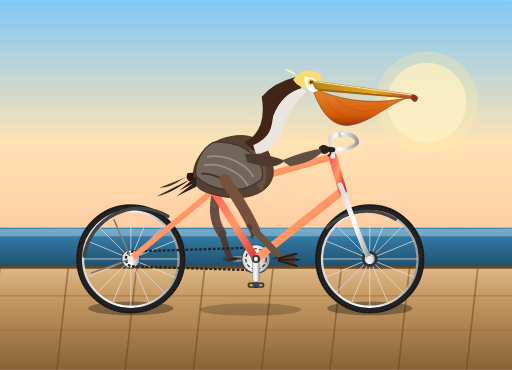
t = 0.00 s
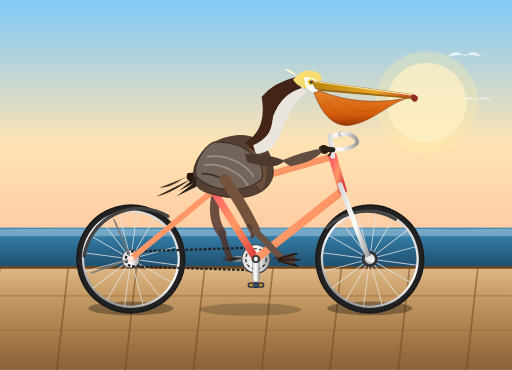
t = 1.60 s
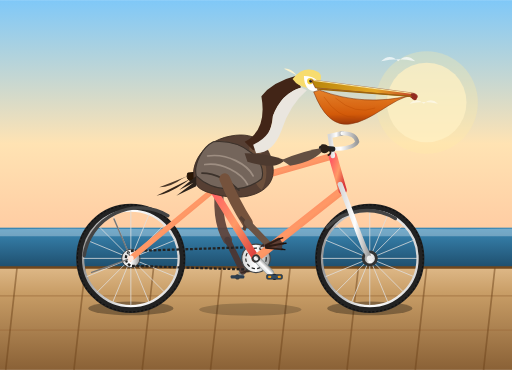
t = 3.00 s
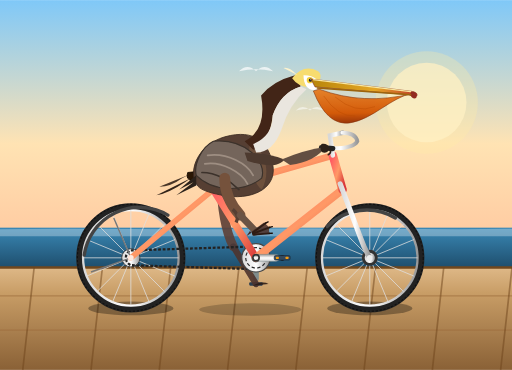
t = 6.00 s
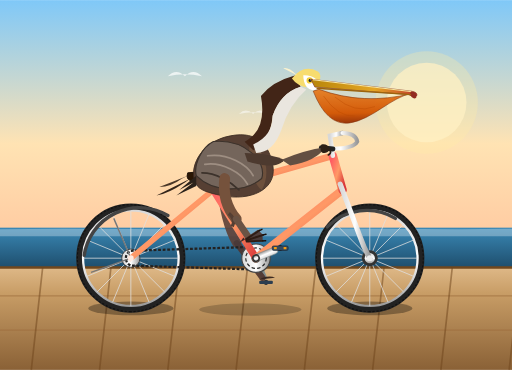
t = 7.50 s
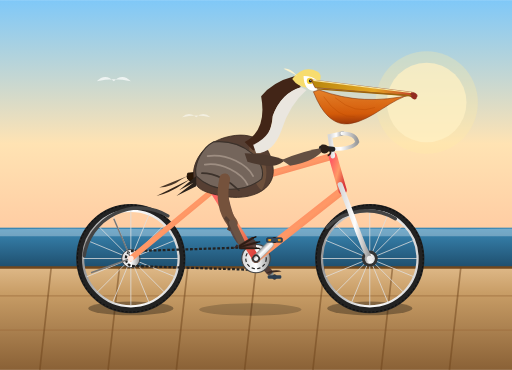
t = 9.00 s

The animated SVG that drew these frames (rendered in a browser with its animation timeline set to each time). Animation: 19 SMIL elements (animate=5,animateTransform=14); frames cover the first 9.00 s, repeats indefinitely.

<svg xmlns="http://www.w3.org/2000/svg" viewBox="0 0 900 650" width="100%" height="100%">
  <defs>
    <!-- Background Sky & Ocean Gradient -->
    <linearGradient id="skyGrad" x1="0" y1="0" x2="0" y2="1">
      <stop offset="0%" stop-color="#7fc8f8"/>
      <stop offset="60%" stop-color="#ffe3b3"/>
      <stop offset="100%" stop-color="#ffcaa1"/>
    </linearGradient>

    <!-- Ocean Gradient -->
    <linearGradient id="oceanGrad" x1="0" y1="0" x2="0" y2="1">
      <stop offset="0%" stop-color="#3a88b5"/>
      <stop offset="100%" stop-color="#1e4e6d"/>
    </linearGradient>

    <!-- Ground / Boardwalk Gradient -->
    <linearGradient id="groundGrad" x1="0" y1="0" x2="0" y2="1">
      <stop offset="0%" stop-color="#deb887"/>
      <stop offset="25%" stop-color="#c89d66"/>
      <stop offset="100%" stop-color="#8a6136"/>
    </linearGradient>

    <!-- Metallic Frame Gradient -->
    <linearGradient id="frameGrad" x1="0" y1="0" x2="1" y2="1">
      <stop offset="0%" stop-color="#ff5e62"/>
      <stop offset="50%" stop-color="#ff9966"/>
      <stop offset="100%" stop-color="#d9383a"/>
    </linearGradient>

    <!-- Chrome / Steel Gradient -->
    <linearGradient id="chromeGrad" x1="0" y1="0" x2="1" y2="0">
      <stop offset="0%" stop-color="#d8d8d8"/>
      <stop offset="50%" stop-color="#ffffff"/>
      <stop offset="100%" stop-color="#999999"/>
    </linearGradient>

    <!-- Pelican Pouch Gradient -->
    <linearGradient id="pouchGrad" x1="0" y1="0" x2="0" y2="1">
      <stop offset="0%" stop-color="#e67e22"/>
      <stop offset="70%" stop-color="#d35400"/>
      <stop offset="100%" stop-color="#962d00"/>
    </linearGradient>

    <!-- Pelican Bill Upper Gradient -->
    <linearGradient id="billGrad" x1="0" y1="0" x2="1" y2="0">
      <stop offset="0%" stop-color="#b8860b"/>
      <stop offset="60%" stop-color="#e5a624"/>
      <stop offset="100%" stop-color="#c0392b"/>
    </linearGradient>

    <!-- Reusable Wheel Definition (Center at 0,0, radius 90) -->
    <g id="bicycleWheel">
      <!-- Shadow/Rim Outer -->
      <circle cx="0" cy="0" r="90" fill="none" stroke="#222222" stroke-width="12"/>
      <!-- Tire Tread Detail -->
      <circle cx="0" cy="0" r="94" fill="none" stroke="#111111" stroke-width="2" stroke-dasharray="4 3"/>
      <!-- Inner Metal Rim -->
      <circle cx="0" cy="0" r="84" fill="none" stroke="url(#chromeGrad)" stroke-width="4"/>
      
      <!-- 16 Radial Spokes -->
      <g stroke="#e0e0e0" stroke-width="1.6" opacity="0.85">
        <line x1="0" y1="-84" x2="0" y2="84"/>
        <line x1="-84" y1="0" x2="84" y2="0"/>
        <line x1="-59.4" y1="-59.4" x2="59.4" y2="59.4"/>
        <line x1="-59.4" y1="59.4" x2="59.4" y2="-59.4"/>
        <line x1="-32.1" y1="-77.6" x2="32.1" y2="77.6"/>
        <line x1="-77.6" y1="-32.1" x2="77.6" y2="32.1"/>
        <line x1="-77.6" y1="32.1" x2="77.6" y2="-32.1"/>
        <line x1="-32.1" y1="77.6" x2="32.1" y2="-77.6"/>
      </g>
      <!-- Center Hub -->
      <circle cx="0" cy="0" r="14" fill="#333333"/>
      <circle cx="0" cy="0" r="9" fill="url(#chromeGrad)"/>
      <circle cx="0" cy="0" r="4" fill="#222"/>
    </g>

    <filter id="shadowFilter" x="-20%" y="-20%" width="140%" height="140%">
      <feGaussianBlur in="SourceAlpha" stdDeviation="5"/>
      <feColorMatrix type="matrix" values="0 0 0 0 0   0 0 0 0 0   0 0 0 0 0  0 0 0 0.35 0"/>
      <feOffset dx="0" dy="8"/>
      <feBlend in="SourceGraphic" in2="blurOut" mode="normal"/>
    </filter>
  </defs>

  <!-- ================= BACKGROUND & SCENERY ================= -->
  <!-- Sky -->
  <rect x="0" y="0" width="900" height="420" fill="url(#skyGrad)"/>

  <!-- Distant Sun -->
  <circle cx="750" cy="180" r="70" fill="#fff3d1" opacity="0.75"/>
  <circle cx="750" cy="180" r="90" fill="#ffeaa7" opacity="0.3"/>

  <!-- Distant Ocean & Horizon -->
  <rect x="0" y="400" width="900" height="70" fill="url(#oceanGrad)"/>
  <path d="M0,403 C150,400 300,405 450,402 C600,400 750,404 900,402 L900,415 L0,415 Z" fill="#ffffff" opacity="0.3"/>

  <!-- Coastal Boardwalk / Pier Ground -->
  <rect x="0" y="470" width="900" height="180" fill="url(#groundGrad)"/>
  <line x1="0" y1="470" x2="900" y2="470" stroke="#70471c" stroke-width="4"/>

  <!-- Animated Planks / Ground Motion Effect (Passing Leftwards) -->
  <g stroke="#9d6d3d" stroke-width="2" opacity="0.6">
    <line x1="0" y1="520" x2="900" y2="520"/>
    <line x1="0" y1="580" x2="900" y2="580"/>
  </g>
  <g stroke="#6e441b" stroke-width="3" opacity="0.5">
    <path d="M0,470 L-20,650 M120,470 L100,650 M240,470 L220,650 M360,470 L340,650 M480,470 L460,650 M600,470 L580,650 M720,470 L700,650 M840,470 L820,650 M960,470 L940,650">
      <animateTransform attributeName="transform" type="translate" from="0 0" to="-120 0" dur="0.8s" repeatCount="indefinite"/>
    </path>
  </g>

  <!-- Distant Flying Gull Silhouette for Coastal Atmosphere -->
  <path d="M120,120 Q135,105 150,120 Q165,105 180,120 Q150,113 120,120 Z" fill="#ffffff" opacity="0.7">
    <animateTransform attributeName="transform" type="translate" from="800 -30" to="-200 40" dur="12s" repeatCount="indefinite"/>
  </path>
  <path d="M70,160 Q82,148 95,160 Q107,148 120,160 Q95,154 70,160 Z" fill="#ffffff" opacity="0.5">
    <animateTransform attributeName="transform" type="translate" from="850 10" to="-150 70" dur="15s" repeatCount="indefinite"/>
  </path>

  <!-- Dynamic Ground Contact Shadows -->
  <ellipse cx="230" cy="542" rx="75" ry="12" fill="#000000" opacity="0.32"/>
  <ellipse cx="650" cy="542" rx="75" ry="12" fill="#000000" opacity="0.32"/>
  <ellipse cx="440" cy="544" rx="90" ry="11" fill="#000000" opacity="0.2"/>

  <!-- ================= BICYCLE & RIDER MAIN GROUP ================= -->
  <!-- Subtle overall natural riding bounce -->
  <g>
    <animateTransform attributeName="transform" type="translate" values="0,0; 0,-2.5; 0,0.5; 0,-2; 0,0" dur="1.6s" repeatCount="indefinite"/>

    <!-- ================= BACK LAYER: LEFT LEG & CRANK ================= -->
    <!-- Bottom bracket is at (450, 455). Left crank arm is 180 deg out of phase with right arm. -->
    <g id="leftCrankAssembly">
      <!-- Crank arm revolves around (450, 455), length 46 -->
      <!-- Left crank starts pointed backwards/upwards (-46, 0) relative to (450, 455) -->
      <g>
        <animateTransform attributeName="transform" type="rotate" from="180 450 455" to="540 450 455" dur="1.6s" repeatCount="indefinite"/>
        <!-- Left Crank Arm -->
        <rect x="445" y="450" width="10" height="46" rx="5" fill="#7f8c8d" transform="rotate(-90 450 455)"/>
        <!-- Left Pedal Spindle & Platform -->
        <circle cx="496" cy="455" r="4.5" fill="#333333"/>
        <g id="leftPedalPlatform">
          <!-- Counter-rotate to stay horizontal -->
          <animateTransform attributeName="transform" type="rotate" from="-180 496 455" to="-540 496 455" dur="1.6s" repeatCount="indefinite"/>
          <rect x="484" y="452" width="24" height="6" rx="2" fill="#2c3e50"/>
        </g>
      </g>
    </g>

    <!-- LEFT LEG (Far Side / Darker shading for depth) -->
    <!-- Hip: (390, 315). Left Pedal moves along circle R=46 around (450, 455). -->
    <!-- Approximate path points: 0s:(404, 455), 0.4s:(450, 409), 0.8s:(496, 455), 1.2s:(450, 501) -->
    <g id="leftLegFar" opacity="0.9">
      <!-- Thigh -->
      <path d="M 388 315 Q 365 375 390 410" stroke="#5d4037" stroke-width="16" stroke-linecap="round" fill="none">
        <animate attributeName="d" dur="1.6s" repeatCount="indefinite"
          values="M 388 315 Q 365 375 390 410;
                  M 388 315 Q 385 360 415 385;
                  M 388 315 Q 405 375 435 410;
                  M 388 315 Q 390 395 410 435;
                  M 388 315 Q 365 375 390 410"/>
      </path>
      <!-- Shin / Tarsus -->
      <path d="M 390 410 L 404 455" stroke="#4e342e" stroke-width="11" stroke-linecap="round" fill="none">
        <animate attributeName="d" dur="1.6s" repeatCount="indefinite"
          values="M 390 410 L 404 455;
                  M 415 385 L 450 409;
                  M 435 410 L 496 455;
                  M 410 435 L 450 501;
                  M 390 410 L 404 455"/>
      </path>
      <!-- Webbed Foot -->
      <path d="M 404 455 Q 418 450 426 455 L 398 458 Z" fill="#2d1d17">
        <animateTransform attributeName="transform" type="translate" dur="1.6s" repeatCount="indefinite"
          values="0,0; 46,-46; 92,0; 46,46; 0,0"/>
      </path>
    </g>


    <!-- ================= WHEELS (ROTATING) ================= -->
    <!-- Rear Wheel Center: (230, 455) -->
    <g transform="translate(230, 455)">
      <g>
        <animateTransform attributeName="transform" type="rotate" from="0" to="360" dur="1.2s" repeatCount="indefinite"/>
        <use href="#bicycleWheel"/>
      </g>
    </g>

    <!-- Front Wheel Center: (650, 455) -->
    <g transform="translate(650, 455)">
      <g>
        <animateTransform attributeName="transform" type="rotate" from="0" to="360" dur="1.2s" repeatCount="indefinite"/>
        <use href="#bicycleWheel"/>
      </g>
    </g>


    <!-- ================= BICYCLE FRAMEWORK ================= -->
    <!-- Geometry:
         Rear Axle: (230, 455)
         Bottom Bracket: (450, 455)
         Seat Lug/Post Joint: (375, 335)
         Head Tube Top: (585, 275), Bottom: (602, 335)
         Front Dropout: (650, 455)
         Saddle: Center (365, 310)
         Handlebars: Stem from (585, 275) to (595, 240) -> Grips (570, 255)
    -->

    <!-- Rear Sprocket / Freewheel at Axle -->
    <circle cx="230" cy="455" r="16" fill="url(#chromeGrad)" stroke="#333" stroke-width="1.5"/>

    <!-- Drive Chain -->
    <path d="M 230 442 L 450 435 A 24 24 0 0 1 450 475 L 230 468 A 14 14 0 0 1 230 442 Z"
          fill="none" stroke="#222" stroke-width="4" stroke-dasharray="5 3"/>

    <!-- Front Chainring (Spur gear at bottom bracket) -->
    <circle cx="450" cy="455" r="25" fill="url(#chromeGrad)" stroke="#444" stroke-width="2"/>
    <circle cx="450" cy="455" r="18" fill="none" stroke="#222" stroke-width="2" stroke-dasharray="6 4"/>
    <circle cx="450" cy="455" r="8" fill="#333"/>

    <!-- Fenders / Mudguards -->
    <!-- Rear Fender -->
    <path d="M 148 450 A 98 98 0 0 1 295 380" fill="none" stroke="#444" stroke-width="6" stroke-linecap="round"/>
    <line x1="230" y1="455" x2="160" y2="480" stroke="#777" stroke-width="2.5"/>
    <line x1="230" y1="455" x2="200" y2="385" stroke="#777" stroke-width="2.5"/>
    <!-- Front Fender -->
    <path d="M 575 400 A 98 98 0 0 1 695 385" fill="none" stroke="#444" stroke-width="6" stroke-linecap="round"/>
    <line x1="650" y1="455" x2="620" y2="380" stroke="#777" stroke-width="2.5"/>

    <!-- Tubular Frame -->
    <g stroke="url(#frameGrad)" stroke-linecap="round" stroke-linejoin="round">
      <!-- Chain Stays (Rear Axle to BB) -->
      <line x1="230" y1="455" x2="450" y2="455" stroke-width="11"/>
      <!-- Seat Stays (Rear Axle to Seat Joint) -->
      <line x1="230" y1="455" x2="375" y2="335" stroke-width="10"/>
      <!-- Seat Tube (BB to Seat Joint) -->
      <line x1="450" y1="455" x2="375" y2="335" stroke-width="13"/>
      <!-- Down Tube (BB to Head Tube Bottom) -->
      <line x1="450" y1="455" x2="602" y2="335" stroke-width="14"/>
      <!-- Top Tube (Seat Joint to Head Tube Top) -->
      <line x1="375" y1="335" x2="585" y2="275" stroke-width="12"/>
      <!-- Head Tube -->
      <line x1="585" y1="275" x2="602" y2="335" stroke-width="15"/>
    </g>

    <!-- Front Fork (Head Tube to Front Axle) -->
    <g stroke="url(#chromeGrad)" stroke-width="9" stroke-linecap="round">
      <path d="M 598 325 L 632 415 Q 640 438 650 455"/>
    </g>

    <!-- Seat Post & Saddle -->
    <line x1="375" y1="335" x2="368" y2="305" stroke="url(#chromeGrad)" stroke-width="9" stroke-linecap="round"/>
    <!-- Saddle Assembly -->
    <path d="M 330 305 Q 365 300 405 307 C 410 308 406 316 395 318 C 375 320 355 322 340 320 Q 325 318 330 305 Z" fill="#2b1704" stroke="#120800" stroke-width="1.5"/>
    <!-- Saddle Springs & Mount -->
    <circle cx="345" cy="323" r="5" fill="url(#chromeGrad)"/>
    <path d="M 345 324 L 368 316 L 380 324" fill="none" stroke="#555" stroke-width="3"/>

    <!-- Stem and Handlebars -->
    <!-- Quill Stem -->
    <path d="M 585 275 L 580 240 L 602 235" fill="none" stroke="url(#chromeGrad)" stroke-width="8" stroke-linecap="round"/>
    <!-- Cruiser Style Swept-Back Handlebars -->
    <path d="M 602 235 Q 625 235 628 250 Q 620 265 570 262" fill="none" stroke="url(#chromeGrad)" stroke-width="7" stroke-linecap="round"/>
    <!-- Rubber Handlebar Grip -->
    <path d="M 585 263 L 565 261" stroke="#222222" stroke-width="9" stroke-linecap="round"/>


    <!-- ================= PELICAN (RIDER) ================= -->
    <!-- Pelvis/Body Anchor: (390, 310)
         Head/Neck starts around (460, 220), sweeps up to (520, 150)
         Wings fold over body, beak extends down & forward
    -->
    <g id="pelicanRider">

      <!-- Tail Feathers -->
      <path d="M 320 315 Q 300 330 280 330 Q 305 320 330 310 Z" fill="#4a3728"/>
      <path d="M 325 322 Q 295 342 275 345 Q 305 330 335 315 Z" fill="#332419"/>

      <!-- Pelican Torso / Body -->
      <!-- Brown pelicans have silvery-gray-brown backs and rich dark chestnut-brown bellies -->
      <path d="M 345 325 C 330 300 350 250 405 240 C 455 230 475 260 480 295 C 485 335 440 355 390 345 C 365 340 350 335 345 325 Z"
            fill="#563f33" stroke="#3b2b22" stroke-width="1.5"/>

      <!-- Chest / Breast Highlight (Golden brown wash) -->
      <path d="M 440 250 C 470 270 475 310 460 335 C 440 320 435 270 440 250 Z" fill="#7d5d44" opacity="0.6"/>

      <!-- Folded Wing with Feather Layers -->
      <g id="pelicanWing">
        <!-- Base wing shape -->
        <path d="M 375 250 C 430 245 470 285 460 315 C 430 340 375 340 345 310 C 340 290 355 260 375 250 Z"
              fill="#74655b" stroke="#3c322b" stroke-width="2"/>
        <!-- Scapular / Covert feather streaks -->
        <path d="M 365 275 C 400 270 435 290 445 310" stroke="#9e8e82" stroke-width="3" fill="none" stroke-linecap="round"/>
        <path d="M 360 290 C 390 285 425 305 435 325" stroke="#9e8e82" stroke-width="3" fill="none" stroke-linecap="round"/>
        <path d="M 355 305 C 380 305 405 320 420 335" stroke="#3c322b" stroke-width="3" fill="none" stroke-linecap="round"/>
        <!-- Wing tip primary feathers angled back -->
        <path d="M 345 310 L 315 335 L 340 322 L 310 345 L 345 328" fill="#2b221b"/>
      </g>

      <!-- Pelican Neck & Head -->
      <!-- Characteristic elegant S-curve neck: Chestnut back of neck, white side stripe -->
      <!-- Animated slight head bobbing to riding rhythm -->
      <g>
        <animateTransform attributeName="transform" type="rotate"
          values="0 450 250; 1.5 450 250; -1 450 250; 0 450 250"
          dur="1.6s" repeatCount="indefinite"/>

        <!-- Neck Hind: Deep rich chestnut brown -->
        <path d="M 430 250 Q 470 230 460 170 Q 480 145 520 135 L 530 155 Q 495 165 480 205 Q 475 250 445 265 Z" fill="#422517"/>

        <!-- Neck Front / Throat: White / Pale Yellow border -->
        <path d="M 445 255 Q 480 240 480 205 Q 495 165 530 155 L 540 160 Q 510 185 495 230 Q 480 270 450 270 Z" fill="#eae6df"/>

        <!-- Head Crown (Breeding yellow crest cap) -->
        <path d="M 515 140 Q 535 115 560 128 C 570 133 565 155 545 156 Q 525 155 515 140 Z" fill="#f7dc6f"/>
        <!-- Feathery crest plume tuft -->
        <path d="M 522 133 Q 510 120 500 122 Q 515 130 525 135 Z" fill="#fcf3cf"/>

        <!-- White Face Patch -->
        <path d="M 535 135 C 555 135 565 145 560 160 C 545 165 535 155 535 135 Z" fill="#ffffff"/>

        <!-- Eye (Intense, pale yellowish with dark pupil) -->
        <circle cx="546" cy="144" r="5.5" fill="#f4d03f"/>
        <circle cx="547" cy="144" r="2.8" fill="#17202a"/>
        <circle cx="548" cy="143" r="1" fill="#ffffff"/>

        <!-- Pelican Giant Bill & Gular Pouch -->
        <!-- Gular pouch: Expansive hanging pouch -->
        <path d="M 552 163 Q 575 225 615 220 C 655 215 690 175 725 170 Q 640 190 562 160 Z"
              fill="url(#pouchGrad)" opacity="0.95" stroke="#7e2a00" stroke-width="1"/>
        <!-- Pouch texture veins -->
        <path d="M 570 172 Q 595 210 625 208" stroke="#ba4a00" stroke-width="1.2" fill="none" opacity="0.6"/>
        <path d="M 590 174 Q 625 205 660 192" stroke="#ba4a00" stroke-width="1.2" fill="none" opacity="0.6"/>

        <!-- Upper Maxilla (Large Bill) -->
        <!-- Extends down towards handlebar: from (550, 145) to hook tip at (735, 172) -->
        <path d="M 548 142 L 725 166 Q 736 168 734 174 Q 728 178 720 172 L 555 156 Z"
              fill="url(#billGrad)" stroke="#78281f" stroke-width="1"/>
        <!-- Bill Center Ridge (Culmen) -->
        <path d="M 552 143 L 726 167" stroke="#f9e79f" stroke-width="2" fill="none"/>
        <!-- Hook on bill tip -->
        <path d="M 724 166 Q 736 168 733 177 C 730 181 724 178 722 171 Z" fill="#922b21"/>

        <!-- Lower Mandible (Edge supporting pouch) -->
        <path d="M 558 158 L 724 172" stroke="#9c640c" stroke-width="2.5" fill="none"/>
      </g>

      <!-- Wing/Arm Reaching Forward to Grip the Handlebars -->
      <!-- Shoulder: (440, 275) -> Elbow: (490, 290) -> Wrist/Primary Pinion gripping handle at (570, 260) -->
      <g id="pelicanArmWing">
        <!-- Upper arm feathered section -->
        <path d="M 430 270 Q 470 270 500 282 C 490 295 470 295 435 285 Z" fill="#4d3a2f"/>
        <!-- Fore-wing reaching forward to handlebar -->
        <path d="M 495 282 Q 535 265 572 260 Q 555 285 510 292 Z" fill="#634f42"/>
        <!-- Wing tip / feathers wrapped naturally around handlebar grip -->
        <path d="M 565 255 C 578 252 582 265 575 269 C 568 273 560 268 565 255 Z" fill="#2c2017"/>
        <path d="M 570 262 C 583 260 584 272 576 274" fill="none" stroke="#2c2017" stroke-width="3"/>
      </g>

    </g> <!-- End Pelican Rider Body -->


    <!-- ================= FRONT LAYER: RIGHT CRANK, PEDAL & LEG ================= -->
    <!-- Bottom Bracket at (450, 455). Right crank begins at 0 degrees (pointing right/forward). -->
    <!-- The Right Leg is fully articulated:
         Hip: (395, 315)
         Knee: Animates up and down, flexing forward
         Ankle/Foot: Tracks the right pedal rotating in circle (R=46) around (450, 455)
         Right pedal circle positions:
           0.0s: angle 0   -> (496, 455)
           0.4s: angle 90  -> (450, 501)
           0.8s: angle 180 -> (404, 455)
           1.2s: angle 270 -> (450, 409)
           1.6s: angle 360 -> (496, 455)
    -->

    <!-- RIGHT LEG (Near Side / Full Color) -->
    <g id="rightLegNear">
      <!-- Thigh (Femur section under feathers) -->
      <path d="M 395 315 Q 430 365 448 405" stroke="#75523c" stroke-width="19" stroke-linecap="round" fill="none">
        <animate attributeName="d" dur="1.6s" repeatCount="indefinite"
          values="M 395 315 Q 430 365 448 405;
                  M 395 315 Q 410 395 425 432;
                  M 395 315 Q 375 375 395 405;
                  M 395 315 Q 395 350 422 380;
                  M 395 315 Q 430 365 448 405"/>
      </path>

      <!-- Knee Joint Accent Feathering -->
      <path d="M 435 395 Q 450 405 442 418" stroke="#563f33" stroke-width="6" fill="none">
        <animate attributeName="d" dur="1.6s" repeatCount="indefinite"
          values="M 435 395 Q 450 405 442 418;
                  M 412 422 Q 425 432 418 445;
                  M 382 395 Q 395 405 388 418;
                  M 409 370 Q 422 380 415 393;
                  M 435 395 Q 450 405 442 418"/>
      </path>

      <!-- Bare Tarsus (Lower Leg / Yellowish Gray Bird Bone) -->
      <path d="M 448 405 L 496 455" stroke="#6b5344" stroke-width="12" stroke-linecap="round" fill="none">
        <animate attributeName="d" dur="1.6s" repeatCount="indefinite"
          values="M 448 405 L 496 455;
                  M 425 432 L 450 501;
                  M 395 405 L 404 455;
                  M 422 380 L 450 409;
                  M 448 405 L 496 455"/>
      </path>

      <!-- Large Palmate Webbed Foot on Pedal -->
      <!-- Ankle joint moves identically to pedal coordinates -->
      <g>
        <animateTransform attributeName="transform" type="translate" dur="1.6s" repeatCount="indefinite"
          values="496,455; 450,501; 404,455; 450,409; 496,455"/>

        <!-- Realistic Webbed Foot firmly planted on pedal -->
        <!-- Tilts slightly as foot pedals -->
        <g>
          <animateTransform attributeName="transform" type="rotate" dur="1.6s" repeatCount="indefinite"
            values="5; 18; -5; -15; 5"/>
          <!-- 3 Webbed Toes forward, 1 hallux toe back -->
          <path d="M -10 -4 L -18 3 L -8 0 Z" fill="#3e2723"/> <!-- Back spur -->
          <path d="M -8 -2 L 18 -12 L 24 -2 L 22 8 L -4 6 Z" fill="#4e342e" opacity="0.9"/> <!-- Webbing -->
          <!-- Toe ridges -->
          <line x1="-6" y1="0" x2="20" y2="-10" stroke="#2e1c14" stroke-width="3.2" stroke-linecap="round"/>
          <line x1="-6" y1="2" x2="25" y2="-1" stroke="#2e1c14" stroke-width="3.5" stroke-linecap="round"/>
          <line x1="-6" y1="4" x2="22" y2="9" stroke="#2e1c14" stroke-width="3.2" stroke-linecap="round"/>
          <!-- Claws -->
          <path d="M 20 -10 L 25 -11 M 25 -1 L 30 -1 M 22 9 L 27 10" stroke="#1a0f0a" stroke-width="2.5" stroke-linecap="round"/>
        </g>
      </g>
    </g>

    <!-- RIGHT CRANK ASSEMBLY (In Front of Leg Base) -->
    <!-- Revolves around BB (450, 455) -->
    <g id="rightCrankAssembly">
      <g>
        <animateTransform attributeName="transform" type="rotate" from="0 450 455" to="360 450 455" dur="1.6s" repeatCount="indefinite"/>

        <!-- Right Crank Arm -->
        <rect x="444" y="450" width="12" height="46" rx="6" fill="url(#chromeGrad)" stroke="#7f8c8d" stroke-width="1"/>
        <circle cx="450" cy="455" r="7" fill="#333"/>
        <circle cx="450" cy="455" r="4" fill="url(#chromeGrad)"/>

        <!-- Right Pedal Spindle & Platform at (450, 501) relative to rotation origin -->
        <circle cx="450" cy="501" r="5" fill="#111"/>

        <!-- Counter-rotating pedal platform so it stays level while crank revolves -->
        <g transform="translate(450, 501)">
          <g>
            <animateTransform attributeName="transform" type="rotate" from="0" to="-360" dur="1.6s" repeatCount="indefinite"/>
            <!-- Platform block -->
            <rect x="-14" y="-4" width="28" height="8" rx="2.5" fill="#34495e" stroke="#1a252f" stroke-width="1"/>
            <!-- Pedal Amber Reflectors -->
            <rect x="-11" y="-2" width="5" height="4" rx="1" fill="#f39c12"/>
            <rect x="6" y="-2" width="5" height="4" rx="1" fill="#f39c12"/>
          </g>
        </g>
      </g>
    </g>

    <!-- Front Axle Nut Cap / Hub Highlights -->
    <circle cx="230" cy="455" r="5" fill="#ffffff" opacity="0.8"/>
    <circle cx="650" cy="455" r="5" fill="#ffffff" opacity="0.8"/>
  </g>
</svg>
